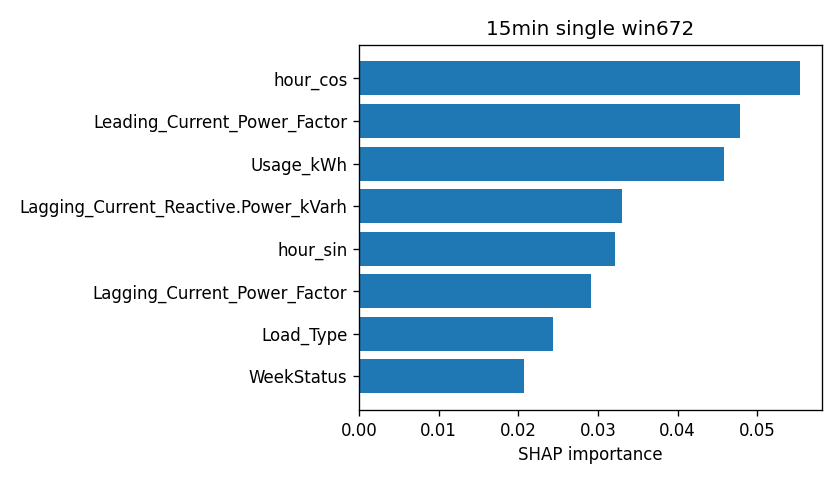

The file beside this chart, header and first rows:
attr, value
hour_cos, 0.05535
Leading_Current_Power_Factor, 0.04787
Usage_kWh, 0.04586
Lagging_Current_Reactive.Power_kVarh, 0.03305
hour_sin, 0.0321
Lagging_Current_Power_Factor, 0.02906
Load_Type, 0.02439
WeekStatus, 0.02074
Day_of_week, 0.01963
